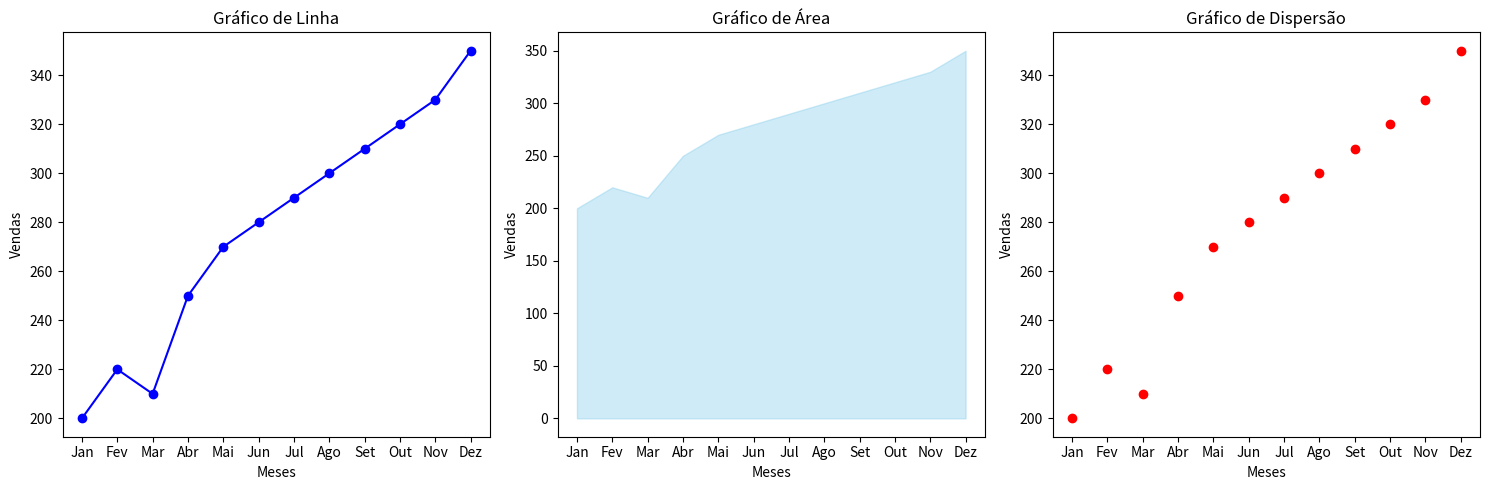

The matplotlib source for this figure:
import pandas as pd
import matplotlib.pyplot as plt

# Criando um DataFrame com dados de uma série histórica (exemplo: vendas mensais)
dados = {
    'mes': ['Jan', 'Fev', 'Mar', 'Abr', 'Mai', 'Jun', 'Jul', 'Ago', 'Set', 'Out', 'Nov', 'Dez'],
    'vendas': [200, 220, 210, 250, 270, 280, 290, 300, 310, 320, 330, 350]
}

df = pd.DataFrame(dados)

# Criando os subgráficos com o tamanho da figura definido
plt.figure(figsize=(15, 5))

# Gráfico de Linha
plt.subplot(1, 3, 1)  # Criando o primeiro subplot (1 linha, 3 colunas, 1º gráfico)
plt.plot(df['mes'], df['vendas'], marker='o', linestyle='-', color='b')  # Gráfico de linha com marcadores
plt.title('Gráfico de Linha')  # Título do gráfico
plt.xlabel('Meses')  # Rótulo do eixo X
plt.ylabel('Vendas')  # Rótulo do eixo Y

# Gráfico de Área
plt.subplot(1, 3, 2)  # Criando o segundo subplot (1 linha, 3 colunas, 2º gráfico)
plt.fill_between(df['mes'], df['vendas'], color="skyblue", alpha=0.4)  # Preenchendo a área abaixo da linha
plt.title('Gráfico de Área')  # Título do gráfico
plt.xlabel('Meses')  # Rótulo do eixo X
plt.ylabel('Vendas')  # Rótulo do eixo Y

# Gráfico de Dispersão
plt.subplot(1, 3, 3)  # Criando o terceiro subplot (1 linha, 3 colunas, 3º gráfico)
plt.scatter(df['mes'], df['vendas'], color='r')  # Gráfico de dispersão
plt.title('Gráfico de Dispersão')  # Título do gráfico
plt.xlabel('Meses')  # Rótulo do eixo X
plt.ylabel('Vendas')  # Rótulo do eixo Y

# Ajuste do layout para evitar sobreposição
plt.tight_layout()

# Exibindo os gráficos
plt.show()